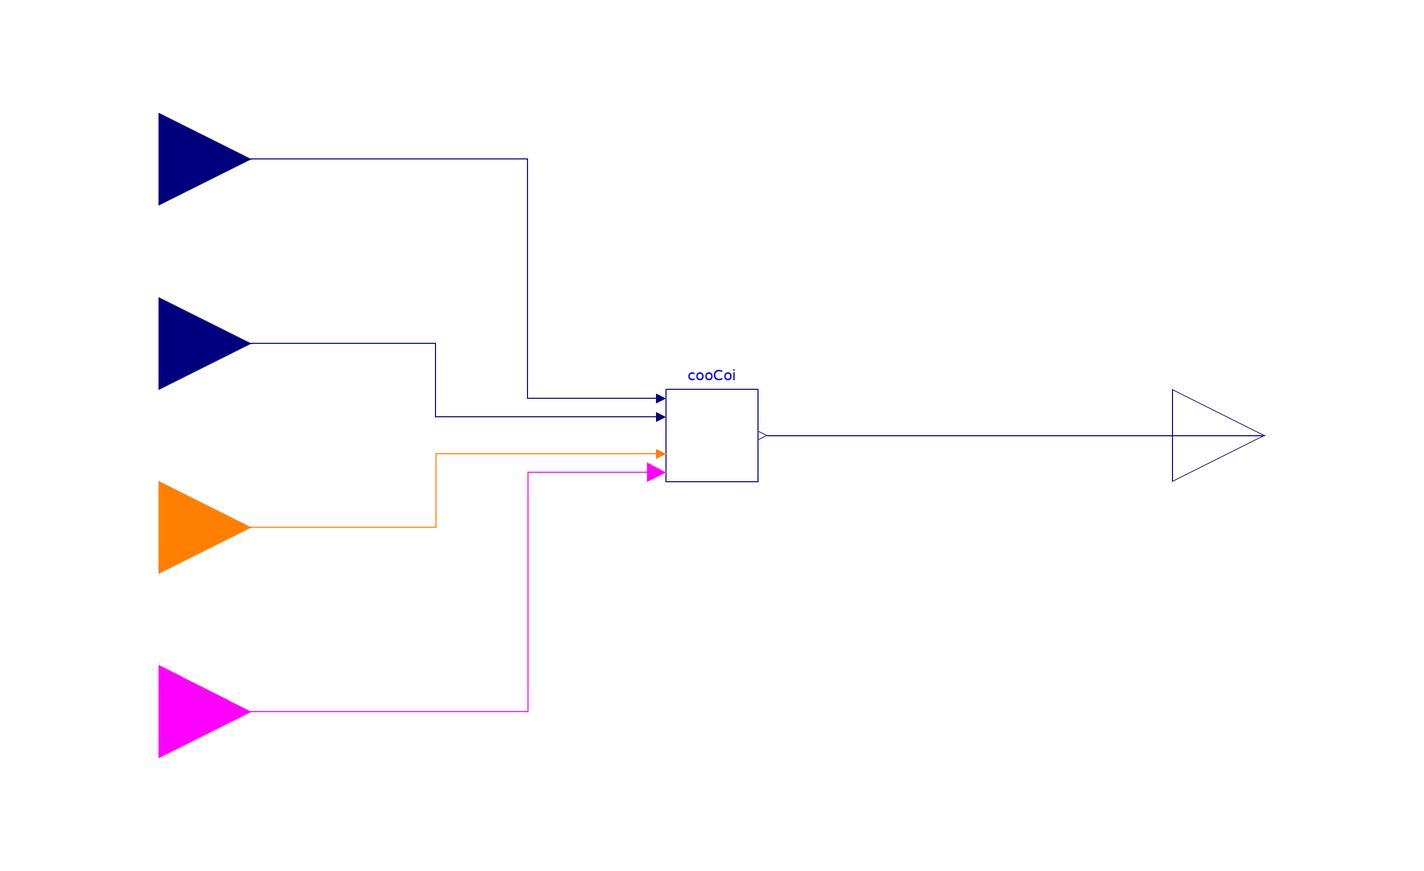

This picture is the connection diagram that the Modelica source below describes through its graphical annotations.

block TestEvaluation_4 "Example for enumerate parameter evaluation"

  parameter Buildings.Controls.OBC.CDL.Types.SimpleController
    controllerTypeCooCoi=Buildings.Controls.OBC.CDL.Types.SimpleController.PI
    "Type of controller";
  parameter Real kCooCoi=0.1 "Gain for cooling coil control loop signal";
  parameter Real TiCooCoi=900
    "Time constant of integrator block for cooling coil control loop signal";

  Buildings.Controls.OBC.CDL.Interfaces.RealInput TSupCooSet
    "Cooling supply air temperature setpoint"
    annotation (Placement(transformation(extent={{-140,40},{-100,80}}),
        iconTransformation(extent={{-140,60},{-100,100}})));
  Buildings.Controls.OBC.CDL.Interfaces.RealInput TAirSup
    "Supply air temperature measurement"
    annotation (Placement(transformation(extent={{-140,0},{-100,40}}),
        iconTransformation(extent={{-140,20},{-100,60}})));
  Buildings.Controls.OBC.CDL.Interfaces.IntegerInput uZonSta "Zone state"
    annotation (Placement(transformation(extent={{-140,-40},{-100,0}}),
        iconTransformation(extent={{-140,-60},{-100,-20}})));
  Buildings.Controls.OBC.CDL.Interfaces.BooleanInput u1SupFan
    "Supply fan proven on"
    annotation (Placement(transformation(extent={{-140,-80},{-100,-40}}),
        iconTransformation(extent={{-140,-98},{-100,-58}})));
  Buildings.Controls.OBC.CDL.Interfaces.RealOutput yCooCoi
    "Cooling coil position"
    annotation (Placement(transformation(extent={{100,-20},{140,20}}),
        iconTransformation(extent={{100,-20},{140,20}})));

  Buildings.Controls.OBC.ASHRAE.G36.AHUs.SingleZone.VAV.SetPoints.CoolingCoil cooCoi(
    controllerTypeCooCoi=controllerTypeCooCoi,
    kCooCoi=kCooCoi,
    TiCooCoi=TiCooCoi) "Cooling coil control"
    annotation (Placement(transformation(extent={{-10,-10},{10,10}})));

equation
  connect(cooCoi.TSupCooSet, TSupCooSet) annotation (Line(points={{-12,8},{-40,8},
          {-40,60},{-120,60}}, color={0,0,127}));
  connect(cooCoi.TAirSup, TAirSup) annotation (Line(points={{-12,4},{-60,4},{-60,
          20},{-120,20}}, color={0,0,127}));
  connect(cooCoi.uZonSta, uZonSta) annotation (Line(points={{-12,-4},{-60,-4},{-60,
          -20},{-120,-20}}, color={255,127,0}));
  connect(cooCoi.u1SupFan, u1SupFan) annotation (Line(points={{-12,-8},{-40,-8},
          {-40,-60},{-120,-60}}, color={255,0,255}));
  connect(cooCoi.yCooCoi, yCooCoi)
    annotation (Line(points={{12,0},{58,0},{58,0},{120,0}}, color={0,0,127}));
annotation (
    Icon(coordinateSystem(preserveAspectRatio=false)),
    Diagram(coordinateSystem(preserveAspectRatio=false)));
end TestEvaluation_4;